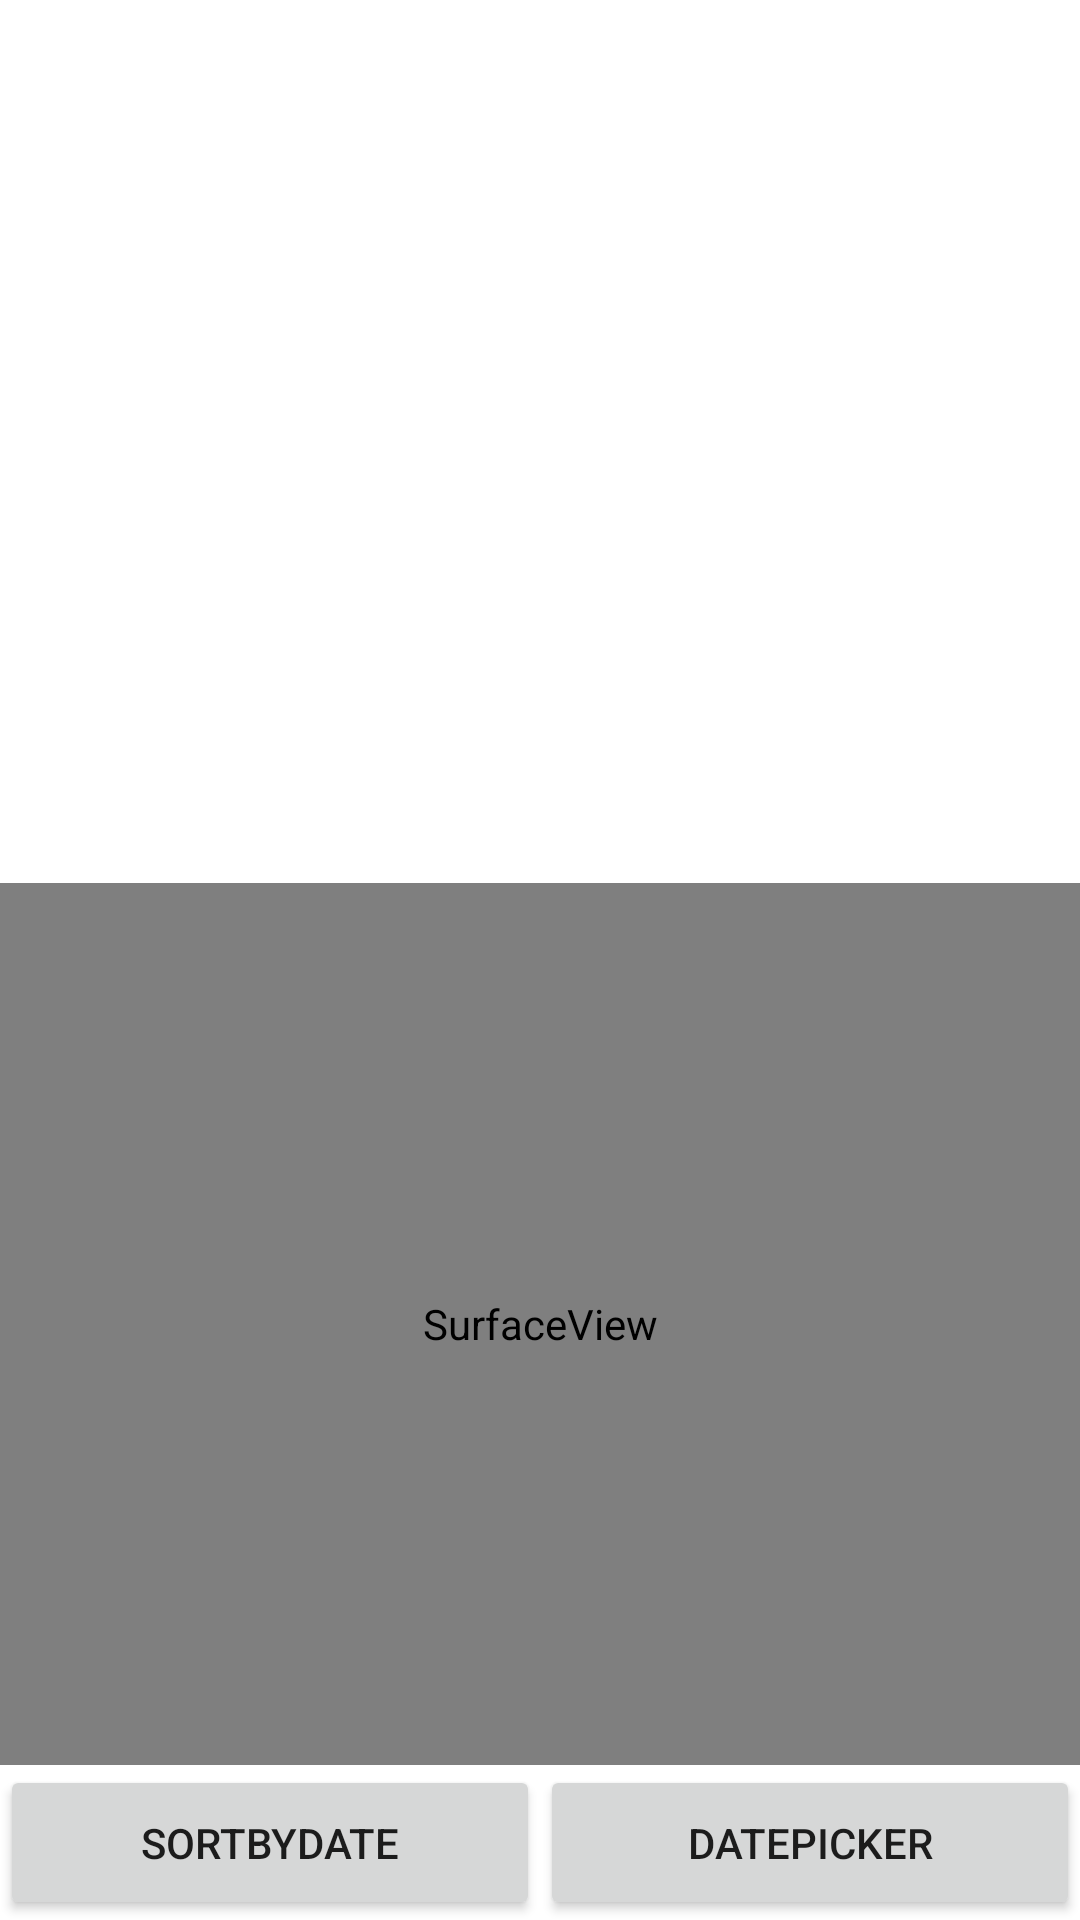

This screen was rendered from an Android layout file. Write that file and the resources it references.
<!-- AndroidManifest.xml: application theme Theme.RecyclerViewAndCameraViewExercise -->
<!-- res/layout/activity_main.xml -->
<?xml version="1.0" encoding="utf-8"?>
<LinearLayout xmlns:android="http://schemas.android.com/apk/res/android"
    xmlns:app="http://schemas.android.com/apk/res-auto"
    xmlns:tools="http://schemas.android.com/tools"
    android:layout_width="match_parent"
    android:layout_height="match_parent"
    android:orientation="vertical"
    tools:context=".MainActivity">

    <androidx.recyclerview.widget.RecyclerView
        android:id="@+id/recyclerView"
        android:layout_width="match_parent"
        android:layout_height="match_parent"
        android:layout_weight="1">

    </androidx.recyclerview.widget.RecyclerView>

    <SurfaceView
        android:id="@+id/surfaceView"
        android:layout_width="match_parent"
        android:layout_height="match_parent"
        android:layout_weight="1" />

    <LinearLayout
        android:layout_width="match_parent"
        android:layout_height="match_parent"
        android:layout_weight="1.7"
        android:orientation="horizontal">

        <Button
            android:id="@+id/btnSortByDate"
            android:layout_width="match_parent"
            android:layout_height="match_parent"
            android:layout_weight="1"
            android:text="SortByDate" />

        <Button
            android:id="@+id/btn_date_picker"
            android:layout_width="match_parent"
            android:layout_height="match_parent"
            android:layout_weight="1"
            android:text="datePicker" />
    </LinearLayout>

</LinearLayout>
<!-- resources referenced by this layout -->
<resources>
  <style name="Theme.RecyclerViewAndCameraViewExercise" parent="Theme.MaterialComponents.DayNight.DarkActionBar">
          
          <item name="colorPrimary">@color/purple_500</item>
          <item name="colorPrimaryVariant">@color/purple_700</item>
          <item name="colorOnPrimary">@color/white</item>
          
          <item name="colorSecondary">@color/teal_200</item>
          <item name="colorSecondaryVariant">@color/teal_700</item>
          <item name="colorOnSecondary">@color/black</item>
          
          <item name="android:statusBarColor" tools:targetApi="l">?attr/colorPrimaryVariant</item>
          
      </style>
  <!-- not gathered from this repository: default colours our renderer supplied (Android Studio template values) -->
  <color name="purple_500">#FF6200EE</color>
  <color name="purple_700">#FF3700B3</color>
  <color name="teal_200">#FF03DAC5</color>
  <color name="teal_700">#FF018786</color>
  <color name="black">#FF000000</color>
  <color name="white">#FFFFFFFF</color>
</resources>
